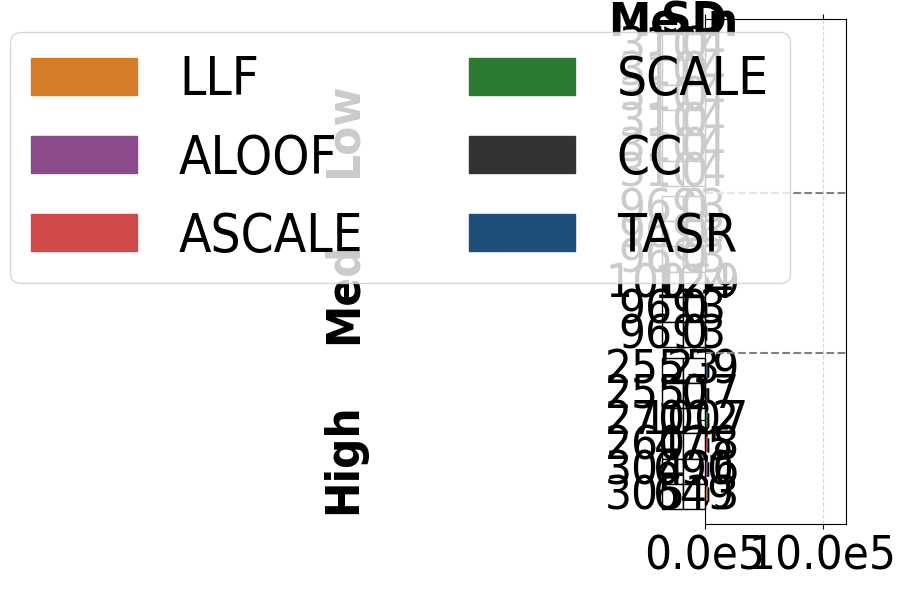

The script that saved this image:
# File: plot_sc_results_ana_congestion_alt.py
# Purpose: Plots single-commodity average total travel time (congestion) and standard deviations 
# for the Anaheim network under low, medium, and high demand levels. Includes horizontal
# bar chart and vertical table.

import matplotlib.pyplot as plt
import numpy as np
import matplotlib.patches as mpatches
import matplotlib.ticker as ticker

plt.rcParams['font.family'] = 'Arial'
plt.rcParams['font.stretch'] = 'condensed'


ana_low = {
    "SO_TSTT": [3104.07, 3104.07, 3104.07, 3104.07, 3104.07, 3104.07],
    "flow_assigned": [1350.00, 1350.00, 1350.00, 1350.00, 1350.00, 1350.00],
    "selfish_flow": [1350.00, 1350.00, 1350.00, 1350.00, 1350.00, 1350.00],
    "TSTT": [3104.07, 3104.07, 3104.07, 3104.07, 3104.07, 3104.07],
    "st_devs_t": [0.00, 0.00, 0.00, 0.00, 0.00, 0.00],
    "runtime": [0.49882, 0.58963, 0.52024, 0.53772, 0.51444, 0.51340],
    "st_devs": [0.03448, 0.14414, 0.03639, 0.05354, 0.03916, 0.02621]
}

ana_med = {
    "SO_TSTT": [9693.82, 9693.82, 9693.82, 9693.82, 9693.82, 9693.82],
    "flow_assigned": [4050.00, 4050.00, 4050.00, 4050.00, 4050.00, 4050.00],
    "selfish_flow": [4050.00, 4050.00, 4050.00, 4050.00, 4050.00, 4050.00],
    "TSTT": [9693.82, 9693.82, 9693.82, 10069.20, 9693.82, 9693.82],
    "st_devs_t": [0.0, 0.0, 0.0, 124.15, 0.0, 0.0],
    "runtime": [0.51303, 0.50823, 0.53056, 0.88218, 0.49687, 0.51121],
    "st_devs": [0.03874, 0.05147, 0.04313, 0.07175, 0.01982, 0.02263]
}

ana_high = {
    "SO_TSTT": [25577.72, 25577.72, 25577.72, 25577.72, 25577.72, 25577.72],
    "flow_assigned": [8100.00, 8100.00, 8100.00, 8100.00, 8100.00, 8100.00],
    "selfish_flow": [8100.00, 8100.00, 8100.00, 8100.00, 8100.00, 8100.00],
    "TSTT": [25559.33, 25577.72, 27082.24, 26028.03, 30426.63, 30533.22], 
    "st_devs_t": [23.65, 0.00, 1007.94, 475.97,  690.38, 649.31],
    "runtime": [0.88233, 0.97247, 0.91193, 0.92403, 0.65550, 0.98349],
    "st_devs": [0.07670, 0.18958, 0.08441, 0.09904, 0.17489, 0.17388]
}


def construct_congestion_lists(sf_dict):
    tstt_values = sf_dict['TSTT']
    std_tstt_values = sf_dict['st_devs_t']
    return tstt_values, std_tstt_values

congestion_ana_low, std_ana_low = construct_congestion_lists(ana_low)
congestion_ana_med, std_ana_med = construct_congestion_lists(ana_med)
congestion_ana_high, std_ana_high = construct_congestion_lists(ana_high)

congestion_ana_low = [value for i, value in enumerate(congestion_ana_low)][::-1]
congestion_ana_med = [value for i, value in enumerate(congestion_ana_med)][::-1]
congestion_ana_high = [value for i, value in enumerate(congestion_ana_high)][::-1]

std_ana_low = [value for i, value in enumerate(std_ana_low)][::-1]
std_ana_med = [value for i, value in enumerate(std_ana_med)][::-1]
std_ana_high = [value for i, value in enumerate(std_ana_high)][::-1]


colors = ['#1F4E79','#333333', '#2B7A2F', '#D04A4A', '#8C4B8C', '#D67C29'][::-1]
bar_labels = ['TASR', 'CC', 'SCALE', 'ASCALE', 'ALOOF', 'LLF'][::-1]

group_width = 6
group_spacing = 0.5
y_ana_low = np.arange(group_width) + 2 * (group_width + group_spacing)
y_ana_med = np.arange(group_width) + group_width + group_spacing
y_ana_high = np.arange(group_width)


fig, ax = plt.subplots(figsize=(6, 6))

bars_low = ax.barh(y_ana_low, congestion_ana_low, height=0.6, color=colors, xerr=std_ana_low, capsize=5)
bars_med = ax.barh(y_ana_med, congestion_ana_med, height=0.6, color=colors, xerr=std_ana_med, capsize=5)
bars_high = ax.barh(y_ana_high, congestion_ana_high, height=0.6, color=colors, xerr=std_ana_high, capsize=5)

ax.set_yticks([(group_width / 2), 
               (group_width + group_spacing + group_width / 2), 
               (2 * (group_width + group_spacing) + group_width / 2)])
ax.set_yticklabels(['High', 'Med', 'Low'], fontsize=34, rotation=90, fontweight='bold')
ax.tick_params(axis='x', labelsize=34, bottom=True, top=True)
ax.tick_params(axis='y', which='both', pad=240)
ax.set_xlim(0.0, 1200000)

def format_func(value, tick_number):
    return f'{value * 1e-5:.1f}e5'

ax.xaxis.set_major_formatter(ticker.FuncFormatter(format_func))

legend_handles = [mpatches.Rectangle((0, 0), 1, 1, color=color) for color in colors]

combined_handles = legend_handles 
combined_labels = bar_labels

fig.legend(handles=combined_handles, labels=combined_labels, loc='upper right', bbox_to_anchor=(0.85, 0.98), ncol=2, frameon=True, fontsize=38)

plt.grid(axis='x', linestyle='--', alpha=0.5)

table0_data = [
    ['Mean', 'SD'],
]

table0 = ax.table(cellText=table0_data,
         loc='top',
         cellLoc='center',
         colLabels=None, 
         bbox=[-0.3, 0.97, 0.3, 0.05]) 

for key, cell in table0.get_celld().items():
    cell.set_edgecolor('white')

table0.auto_set_font_size(False)
table0.set_fontsize(34)
fig.subplots_adjust(left=0.3, top=0.7) 

table_data = [
    ['3104', '0'],
    ['3104', '0'],
    ['3104', '0'],
    ['3104', '0'],
    ['3104', '0'],
    ['3104', '0']
]

table = ax.table(cellText=table_data,
         loc='center',
         cellLoc='center',
         colLabels=None, 
         bbox=[-0.3, 0.67, 0.3, 0.3]) 

table.auto_set_font_size(False)
table.set_fontsize(34)
fig.subplots_adjust(left=0.3, top=0.7) 

table2_data = [
    ['9693', '0'],
    ['9693', '0'],
    ['9693', '0'],
    ['10069', '124'],
    ['9693', '0'],
    ['9693', '0'],
]
table2 = ax.table(cellText=table2_data,
         loc='center',
         cellLoc='center',
         colLabels=None, 
         bbox=[-0.3, 0.35, 0.3, 0.3]) 

table2.auto_set_font_size(False)
table2.set_fontsize(34)
fig.subplots_adjust(left=0.3) 

table3_data = [
    ['25559', '23'],
    ['25577', '0'],
    ['27082', '1007'],
    ['26028', '475'],
    ['30426', '690'],
    ['30533', '649'],
]

table3 = ax.table(cellText=table3_data,
         loc='center',
         cellLoc='center',
         colLabels=None, 
         bbox=[-0.3, 0.03, 0.3, 0.3]) 

table3.auto_set_font_size(False)
table3.set_fontsize(34)
fig.subplots_adjust(left=0.3) 

for (i, j), cell in table0.get_celld().items():
    text = cell.get_text()
    if i == 0:
        text.set_fontweight('bold')

ax.axhline(y=5.7, color='gray', linestyle='--', linewidth=1.5)
ax.axhline(y=12.2, color='gray', linestyle='--', linewidth=1.5)

fig.tight_layout()
plt.draw()
plt.tight_layout()
plt.show()
